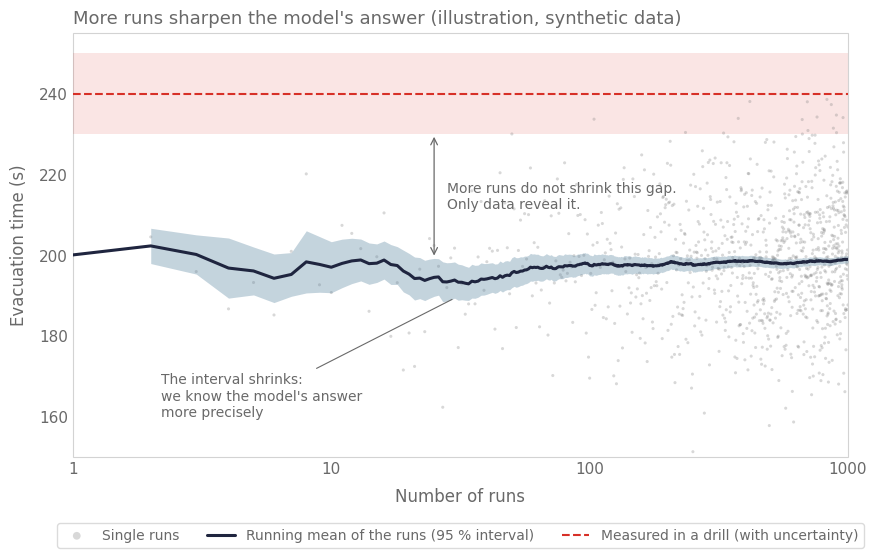

Write the Python code that produced this figure.
# /// script
# requires-python = ">=3.12"
# dependencies = [
#     "matplotlib",
#     "seaborn",
#     "numpy",
# ]
# ///
"""Illustration: repeated runs converge to the model's value, not to the measurement."""

import sys
from pathlib import Path

import matplotlib.pyplot as plt
import numpy as np
import seaborn as sns


def main():
    """Plot the running mean evacuation time of a stochastic model against the number of runs.

    The data are synthetic: run results are drawn from a normal distribution
    (mean 200 s, sd 15 s) and compared with a fictitious drill value of
    240 s +/- 10 s.

    Parameters
    ----------
    sys.argv[1] : str, optional
        Output directory. Default: ./figures

    Saves
    -----
    convergence.pdf, convergence.png
    """
    out = Path(sys.argv[1] if len(sys.argv) > 1 else "./figures")
    out.mkdir(exist_ok=True)

    # --- Data ---
    rng = np.random.default_rng(7)
    n = 1000
    runs = rng.normal(200, 15, n)
    k = np.arange(1, n + 1)
    mean = np.cumsum(runs) / k
    sd = np.array([runs[:i].std(ddof=1) if i > 1 else np.nan for i in k])
    ci = 1.96 * sd / np.sqrt(k)
    drill, drill_err = 240, 10

    # --- Style Setup ---
    sns.set_theme(font_scale=1.0, style="whitegrid", font="DejaVu Sans")
    pal = sns.cubehelix_palette(6, rot=-0.25, light=0.7)
    red = "#d73027"

    # --- Plot ---
    _, ax = plt.subplots(figsize=(10, 5.5), dpi=150)
    ax.scatter(k, runs, s=5, color="grey", alpha=0.3, edgecolors="none",
               label="Single runs", zorder=2)
    ax.fill_between(k[1:], (mean - ci)[1:], (mean + ci)[1:], color=pal[2],
                    alpha=0.35, linewidth=0, zorder=3)
    ax.plot(k, mean, color=pal[5], linewidth=2.2,
            label="Running mean of the runs (95 % interval)", zorder=4)
    ax.axhspan(drill - drill_err, drill + drill_err, color=red, alpha=0.12,
               linewidth=0, zorder=1)
    ax.axhline(drill, color=red, linewidth=1.5, linestyle="--",
               label="Measured in a drill (with uncertainty)", zorder=4)

    ax.set_xscale("log")
    ax.set_xlim(1, n)
    ax.set_xticks([1, 10, 100, 1000], ["1", "10", "100", "1000"])
    ax.set_ylim(150, 255)
    ax.set_xlabel("Number of runs", fontsize=12, labelpad=8, color="dimgrey")
    ax.set_ylabel("Evacuation time (s)", fontsize=12, labelpad=8, color="dimgrey")
    ax.set_title("More runs sharpen the model's answer (illustration, synthetic data)",
                 fontsize=13, loc="left", pad=7, color="dimgrey")

    # --- Annotations ---
    ax.annotate("The interval shrinks:\nwe know the model's answer\nmore precisely",
                xy=(30, mean[29] - ci[29]), xytext=(2.2, 160),
                fontsize=10, color="dimgrey", ha="left",
                arrowprops={"arrowstyle": "-", "color": "dimgrey", "lw": 0.8})
    ax.annotate("", xy=(25, drill - drill_err), xytext=(25, mean[24] + ci[24]),
                arrowprops={"arrowstyle": "<->", "color": "dimgrey", "lw": 0.9})
    ax.text(28, (drill - drill_err + mean[24] + ci[24]) / 2,
            "More runs do not shrink this gap.\nOnly data reveal it.",
            fontsize=10, color="dimgrey", ha="left", va="center")

    ax.legend(loc="upper center", bbox_to_anchor=(0.5, -0.14), ncol=3,
              fontsize=10, frameon=True, facecolor="white",
              framealpha=0.8, edgecolor="lightgrey", labelcolor="dimgrey",
              markerscale=2.5)
    ax.tick_params(axis="both", which="both", length=0, labelcolor="dimgrey")
    ax.grid(False)
    sns.despine(left=True, bottom=True)
    ax.patch.set_edgecolor("lightgrey")
    ax.patch.set_linewidth(0.8)

    # --- Save ---
    plt.savefig(out / "convergence.pdf", dpi=150, bbox_inches="tight")
    plt.savefig(out / "convergence.png", dpi=150, bbox_inches="tight")


if __name__ == "__main__":
    main()
